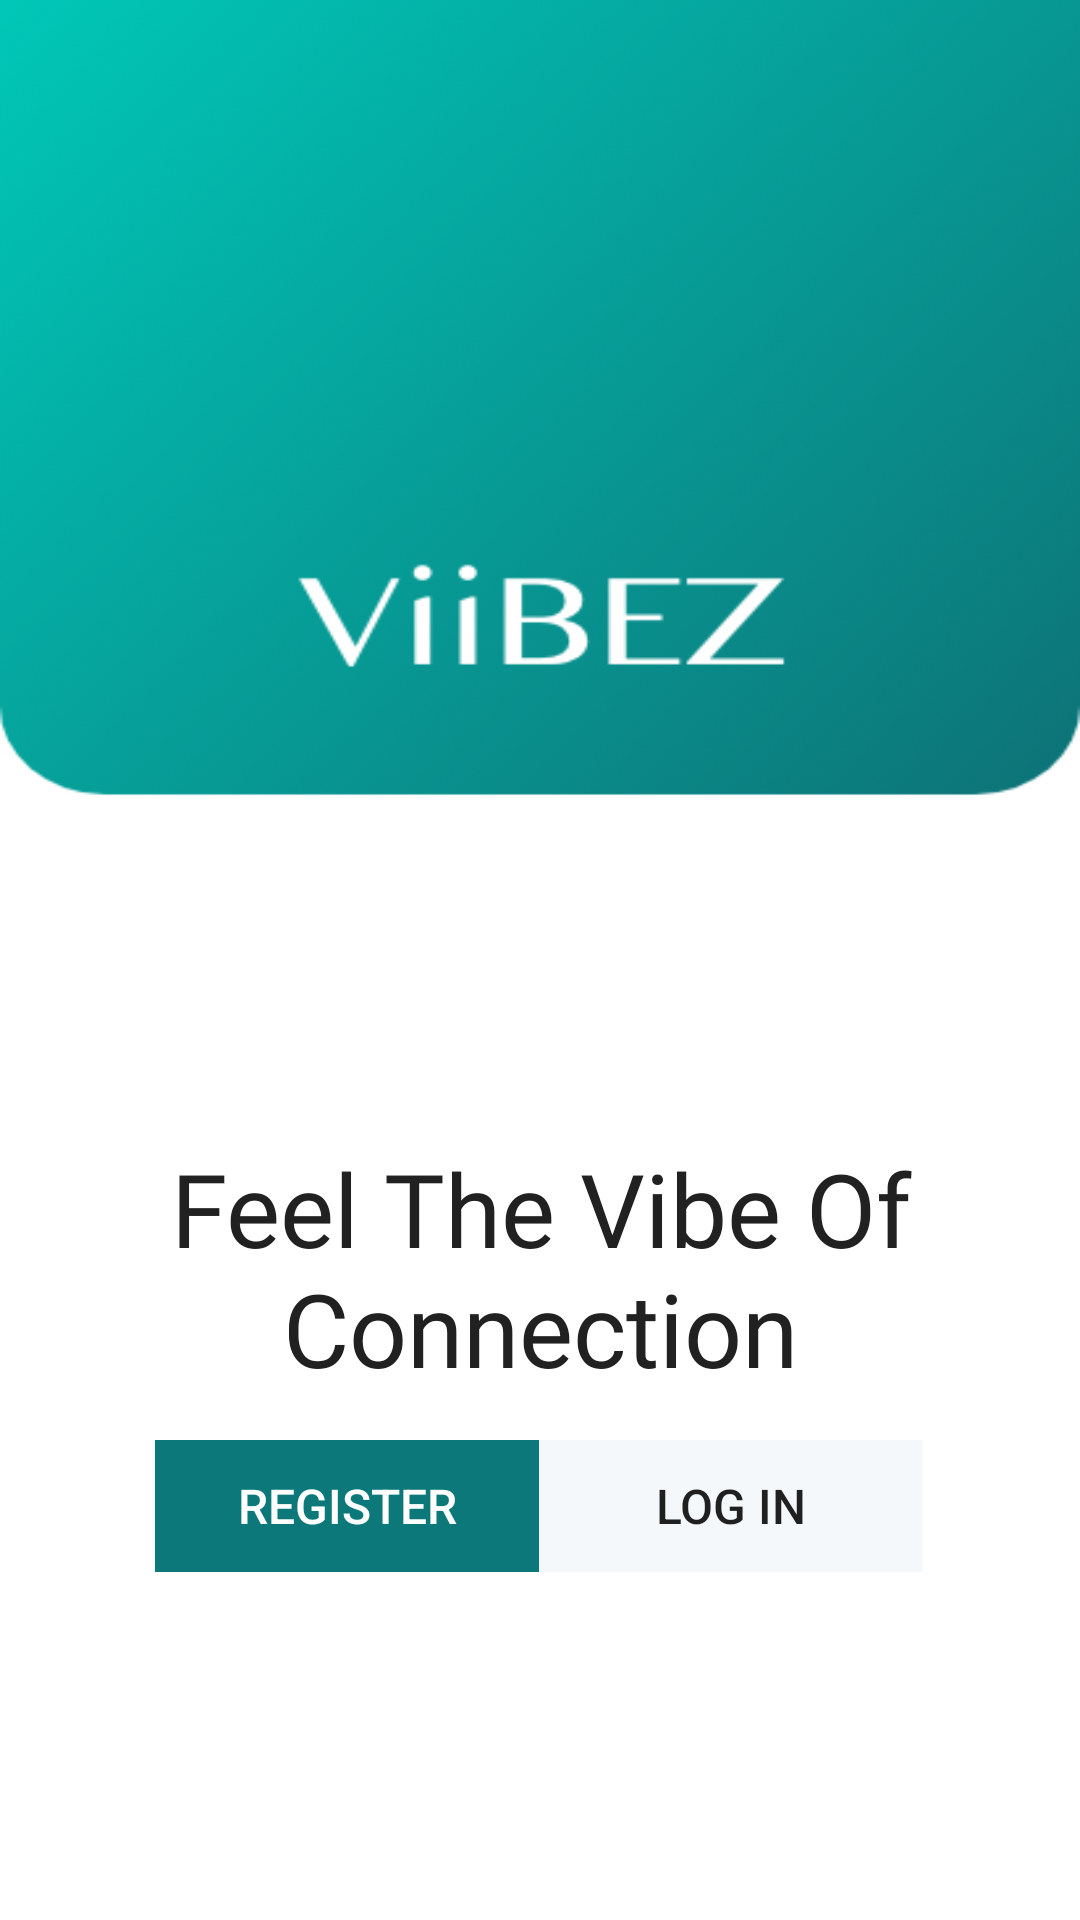

Produce the Android XML layout that renders to this screen, including the resource entries it uses.
<!-- AndroidManifest.xml: application theme Theme.ViibezMessagingApp -->
<!-- res/layout/activity_welcome_screen.xml -->
<?xml version="1.0" encoding="utf-8"?>
<androidx.constraintlayout.widget.ConstraintLayout xmlns:android="http://schemas.android.com/apk/res/android"
    xmlns:app="http://schemas.android.com/apk/res-auto"
    xmlns:tools="http://schemas.android.com/tools"
    android:layout_width="match_parent"
    android:layout_height="match_parent"
    android:background="@drawable/welcomescreenback"
    tools:context=".WelcomeScreen">

    <TextView
        android:id="@+id/textView"
        android:layout_width="wrap_content"
        android:layout_height="wrap_content"
        android:layout_marginStart="117dp"
        android:layout_marginTop="380dp"
        android:layout_marginEnd="118dp"
        android:fontFamily="@font/orienta"
        android:gravity="center"
        android:text="Feel The Vibe Of Connection"
        android:textColor="#212121"
        android:textSize="34sp"
        app:layout_constraintEnd_toEndOf="parent"
        app:layout_constraintStart_toStartOf="parent"
        app:layout_constraintTop_toTopOf="parent" />

    <LinearLayout
        android:layout_width="wrap_content"
        android:layout_height="44dp"
        android:layout_marginStart="77dp"
        android:layout_marginEnd="78dp"
        android:layout_marginBottom="116dp"
        android:gravity="fill"
        android:orientation="horizontal"
        app:layout_constraintBottom_toBottomOf="parent"
        app:layout_constraintEnd_toEndOf="parent"
        app:layout_constraintStart_toStartOf="parent">

        <Button
            android:id="@+id/button"
            android:layout_width="128dp"
            android:layout_height="44dp"
            android:background="#0C787A"
            android:onClick="registerScreen"
            android:text="Register"
            android:textColor="#FFFFFF"
            android:textSize="16sp" />

        <Button
            android:id="@+id/button3"
            android:layout_width="128dp"
            android:layout_height="44dp"
            android:layout_weight="1"
            android:background="@color/grey"
            android:backgroundTint="#F5F8FA"
            android:onClick="logInScreen"
            android:text="Log In"
            android:textSize="16sp" />

    </LinearLayout>

</androidx.constraintlayout.widget.ConstraintLayout>
<!-- resources referenced by this layout -->
<resources>
  <color name="grey">#F5F8FA</color>
  <!-- drawable welcomescreenback: png bitmap (drawable, 131309 bytes) -->
  <style name="Theme.ViibezMessagingApp" parent="Theme.AppCompat.DayNight.NoActionBar">
          
          <item name="colorPrimary">@color/purple_500</item>
          <item name="colorPrimaryVariant">@color/purple_700</item>
          <item name="colorOnPrimary">@color/white</item>
          
          <item name="colorSecondary">@color/teal_200</item>
          <item name="colorSecondaryVariant">@color/teal_700</item>
          <item name="colorOnSecondary">@color/black</item>
          
          <item name="android:statusBarColor" tools:targetApi="l">?attr/colorPrimaryVariant</item>
          
      </style>
  <color name="purple_500">#FF6200EE</color>
  <color name="purple_700">#212121</color>
  <color name="white">#FFFFFFFF</color>
  <color name="teal_200">#FF03DAC5</color>
  <color name="teal_700">#FF018786</color>
  <color name="black">#FF000000</color>
</resources>
